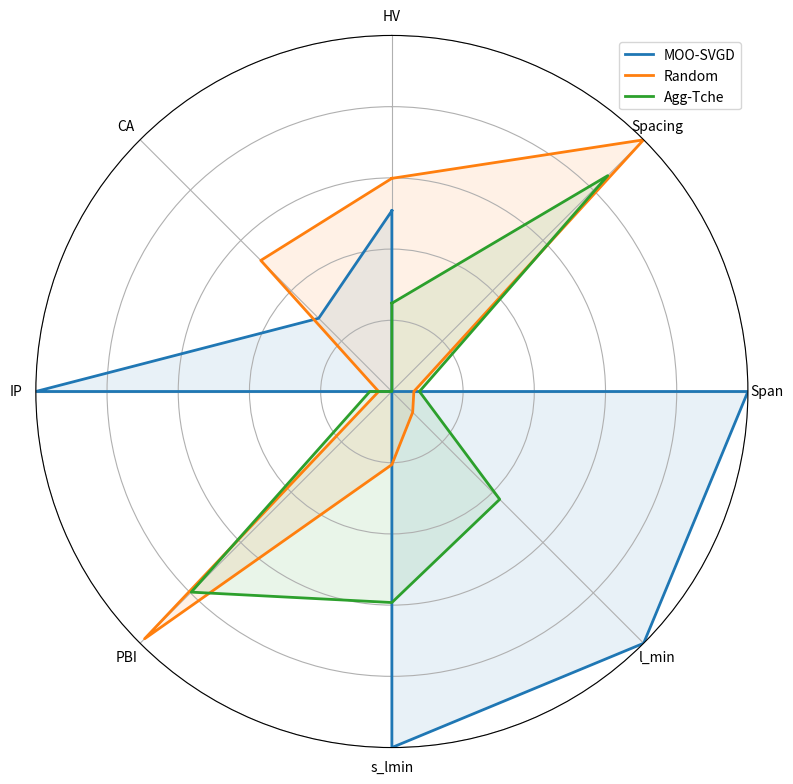

Write Python code to recreate this figure. (Note: this script raises an exception after producing the figure.)
import pandas as pd
import numpy as np
import matplotlib.pyplot as plt

data_VLMOP2 = {
    'Metric': ['HV', 'Spacing', 'Span', 'l_min', 's_lmin', 'FD', 'PBI', 'IP', 'CA'],
    'EPO':             [0.2951, 2.3402, 0.9633, 0.1227,  0.0059, 0.0019, 0.9436, 0.7686,  0.2384],
    'PMGDA':           [0.2947, 2.2732, 0.9675, 0.1236,  0.0074, 0.0019, 0.9525, 0.7689,  0.3403],
    'MOO-SVGD':        [0.2621, 3.0193, 0.4595, 0.0633, -0.0861, 0.0027, 2.8963, 0.5968, 30.5540],
    'HVGrad':          [0.2950, 0.5260, 0.9815, 0.1495,  0.0146, 0.0016, 3.1097, 0.5503, 35.7341],
    'Agg-COSMOS':      [0.2967, 2.9841, 0.9087, 0.1055, -0.0063, 0.0017, 1.0053, 0.7643,  1.0374],
    'Agg-PBI':         [0.2907, 3.9954, 0.9234, 0.0793, -0.0224, 0.0019, 1.6520, 0.6108, 15.8069],
    'Agg-SmoothTche':  [0.2620,13.1226, 0.9817, 0.0013, -0.1109, 0.0013, 4.2249, 0.2830, 62.2321],
    'Agg-LS':          [0.0415, 0.0416, 0.9817, 0.0003, -0.1835, 0.0001, 4.8143, 0.2256, 71.6514],
    'Agg-Tche':        [0.2950, 2.7531, 0.9635, 0.1139,  0.0049, 0.0020, 3.8500, 0.3594, 53.9640],
    'Random':          [0.0465, 0.0721, 0.9789, 0.0002, -0.1862, 0.0004, 4.0417, 0.3904, 54.8465],
    'MGDA-UB':         [0.2061, 2.7735, 0.2188, 0.0042, -0.1521, 0.0028, 2.7394, 0.6257, 27.1783],
    'PMTL':            [0.2834, 5.1081, 0.8391, 0.0134, -0.0670, 0.0024, 1.3013, 0.7555,  4.9155],
    'Agg-AASF':        [0.2916, 4.5903, 0.9712, 0.0926, -0.0077, 0.0031, 1.0684, 0.7715,  1.7419],
    'Agg-PNorm':       [0.1818, 5.8732, 0.9803, 0.0117, -0.1181, 0.0005, 4.5440, 0.2561, 67.3808],
    'Agg-mTche':       [0.2950, 2.5986, 0.9637, 0.1196,  0.0054, 0.0018, 0.9421, 0.7688,  0.2126],
    'Agg-invagg':      [0.0592, 0.4763, 0.9816, 0.0011, -0.1755, 0.0001, 4.8030, 0.2247, 71.6562],
    'Agg-SmoothmTche': [0.2915, 4.6045, 0.9717, 0.0923, -0.0078, 0.0024, 1.0700, 0.7716,  1.7598]
}


data_ZDT4 = {
    'Metric': ['HV', 'Spacing', 'Span', 'l_min', 's_lmin', 'FD', 'PBI', 'IP', 'CA'],
    'EPO':             [31.9603, 27.0771, 0.7419, 0.0000, -0.0518, 17.6574,  7.1502, 1.8080, 24.9273],
    'PMGDA':           [32.8006, 37.1947, 0.9723, 0.0000, -0.0409, 17.2006,  6.9219, 1.7825, 24.6532],
    'MOO-SVGD':        [28.6322,1965.4416, 0.1415, 0.1006,  0.0545,139.0802, 63.7470, 5.1526, 44.8619],
    'HVGrad':          [33.6927, 25.3434, 0.9999, 0.2148,  0.1678, 25.8333, 12.3743, 1.8711, 39.3433],
    'Agg-COSMOS':      [29.8290, 18.0950, 0.3074, 0.0000, -0.0528, 15.7953,  6.7922, 1.6913, 25.4408],
    'Agg-PBI':         [30.3313, 23.5036, 0.4435, 0.0689,  0.0160, 15.5136,  6.7189, 1.6058, 26.2714],
    'Agg-SmoothTche':  [32.9267, 51.1461, 0.9985, 0.0713,  0.0029, 19.5964, 10.0409, 1.4573, 37.5099],
    'Agg-LS':          [32.7762, 48.7151, 0.9992, 0.0726,  0.0149, 22.2318, 11.9446, 1.4177, 41.9498],
    'Agg-Tche':        [32.9798, 24.9375, 0.9578, 0.0368, -0.0211, 18.0519,  9.1780, 1.4559, 36.6383],
    'Random':          [29.0877, 19.7181, 0.3676, 0.0321, -0.0357, 18.0941,  8.3543, 1.7606, 30.5340],
    'MGDA-UB':         [30.4292, 20.5052, 0.0264, 0.0112, -0.0563, 32.8804, 15.4448, 2.2183, 44.9650],
    'PMTL':            [28.0954,1960.4295, 0.4629, 0.0766,  0.0145, 92.9575, 15.6066, 9.1085, 26.3291],
    'Agg-AASF':        [32.7310, 23.8096, 0.9675, 0.0769,  0.0173, 18.9025,  7.5476, 1.8892, 25.5581],
    'Agg-PNorm':       [33.5316, 35.1659, 0.9946, 0.0740, -0.0092, 19.8562, 10.4118, 1.4352, 38.9851],
    'Agg-mTche':       [32.3460, 42.6510, 0.9506, 0.0380, -0.0340, 20.2261,  7.4304, 2.0205, 24.5944],
    'Agg-invagg':      [34.6063, 26.2340, 0.9996, 0.1545,  0.0969, 20.8514, 11.3416, 1.3518, 42.4459],
    'Agg-SmoothmTche': [32.9368, 29.4873, 0.9662, 0.0000, -0.0451, 20.1516,  7.7092, 1.9428, 24.8094]
}


data_ZDT3 = {
    'Metric': ['HV', 'Spacing', 'Span', 'l_min', 's_lmin', 'FD', 'PBI', 'IP', 'CA'],
    'EPO':               [0.7601, 12.4476, 0.6915, 0.0472, -0.0356, 0.7797, 0.9245, 0.5185,  6.6988],
    'PMGDA':             [0.6917, 10.0115, 0.7529, 0.0447, -0.0200, 1.2880, 1.0027, 0.5464,  8.6722],
    'MOO-SVGD':          [0.5281, 60.6257, 0.3600, 0.0385, -0.0593, 5.7116, 5.0512, 0.7008, 40.0663],
    'HVGrad':            [0.9983, 10.4236, 0.8908, 0.0745,  0.0020, 0.1622, 2.8438, 0.2175, 56.4732],
    'Agg-COSMOS':        [0.7265,  8.7171, 0.5680, 0.0384, -0.0672, 0.6786, 0.8516, 0.4488,  7.8744],
    'Agg-PBI':           [0.9064, 17.9570, 0.7584, 0.0025, -0.0952, 0.7795, 2.0954, 0.2069, 48.3178],
    'Agg-SmoothTche':    [0.8726, 13.5458, 0.8875, 0.0137, -0.0638, 0.5973, 2.6951, 0.1641, 57.5921],
    'Agg-LS':            [0.9125, 17.9316, 0.8807, 0.0008, -0.1149, 0.0841, 3.3685, 0.1021, 70.4180],
    'Agg-Tche':          [0.7611,  9.0308, 0.6676, 0.0288, -0.0487, 0.7943, 2.5796, 0.2619, 50.3906],
    'Random':            [0.9471, 19.1003, 0.8030, 0.0008, -0.1378, 0.2429, 2.9791, 0.1235, 67.0749],
    'MGDA-UB':           [0.0105,  0.2221, 0.0002, 0.0000, -0.2237, 0.0301, 3.6640, 0.4977, 44.9984],
    'PMTL':              [0.6870, 78.7861, 0.6753, 0.0613,  0.0028, 9.9689, 2.1676, 1.4190,  7.7517],
    'Agg-AASF':          [0.7218,  9.8266, 0.7559, 0.0147, -0.0662, 0.8376, 1.1229, 0.4964, 12.4267],
    'Agg-PNorm':         [0.7472,  9.2808, 0.9025, 0.0197, -0.0616, 0.9976, 2.8404, 0.2208, 57.4637],
    'Agg-mTche':         [0.7880, 11.8253, 0.7611, 0.0231, -0.0480, 0.6321, 0.9996, 0.5045,  7.7418],
    'Agg-invagg':        [0.9543, 20.8948, 0.9401, 0.0008, -0.0981, 0.2430, 3.3249, 0.1331, 69.2008],
    'Agg-SmoothmTche':   [0.7486,  7.9703, 0.8079, 0.0592, -0.0051, 1.0610, 0.9799, 0.5311,  7.0028]
}

data_regression = {
    'Metric': ['HV', 'Spacing', 'Span', 'l_min', 's_lmin', 'PBI', 'IP', 'CA'],
    'EPO':               [15.9602, 1.8992, 0.6359, 0.0000, -0.1775, 16.9376, 4.3881, 23.5049],
    'PMGDA':             [15.9146, 7.0315, 0.8770, 0.0035, -0.1028, 16.8530, 4.5524, 22.3514],
    'MOO-SVGD':          [16.1384, 3.4994, 0.4614, 0.0631, -0.0832, 18.1266, 4.0941, 27.6251],
    'HVGrad':            [16.2719, 2.9278, 0.6331, 0.0932, -0.0375, 17.9022, 4.1820, 26.6341],
    'Agg-COSMOS':        [15.6910, 0.9119, 0.1716, 0.0269, -0.1308, 17.7572, 4.1268, 26.6961],
    'Agg-PBI':           [16.1459, 3.5848, 0.4143, 0.0107, -0.0872, 17.3505, 4.1284, 26.0555],
    'Agg-SmoothTche':    [16.0758, 6.0440, 0.6359, 0.0000, -0.1671, 19.7688, 4.0225, 30.6451],
    'Agg-LS':            [16.2704, 2.3276, 0.6297, 0.0724, -0.0338, 19.3758, 3.9852, 30.3508],
    'Agg-Tche':          [15.9143, 0.0004, 0.6359, 0.0000, -0.1869, 19.7344, 4.0338, 30.5004],
    'Random':            [15.1926, 0.4520, 0.0714, 0.0015, -0.1912, 18.0714, 4.0594, 27.8104],
    'MGDA-UB':           [16.0192, 2.9925, 0.4014, 0.0075, -0.1145, 18.4038, 4.0727, 28.2789],
    'PMTL':              [16.0021, 13.0439, 0.8723, 0.0072, -0.0783, 17.2202, 4.6002, 22.6421],
    'Agg-AASF':          [15.9781, 1.5479, 0.6353, 0.0012, -0.1699, 16.9495, 4.3808, 23.5693],
    'Agg-PNorm':         [16.2564, 7.4667, 0.6359, 0.0087, -0.0871, 19.6606, 3.9917, 30.7440],
    'Agg-mTche':         [15.9143, 0.0002, 0.6359, 0.0000, -0.1869, 16.9155, 4.3907, 23.4550],
    'Agg-invagg':        [16.2698, 4.0405, 0.6306, 0.0557, -0.0434, 19.2597, 3.9868, 30.1634],
    'Agg-SmoothmTche':   [15.9608, 1.9236, 0.6359, 0.0000, -0.1774, 16.9379, 4.3880, 23.5056]
}

data_adult = {
    'Metric': ['HV', 'Spacing', 'Span', 'l_min', 's_lmin', 'PBI', 'IP', 'CA'],
    'EPO':                 [0.6960, 2.4489, 0.0769, 0.0013, -0.1686, 0.3847, 0.3112, 1.0265],
    'PMGDA':               [0.6799, 2.6846, 0.0963, 0.0039, -0.1670, 0.3892, 0.3229, 0.6273],
    'MOO-SVGD':            [0.6521, 0.2840, 0.0661, 0.0579, -0.0987, 1.1216, 0.5084, 9.8876],
    'HVGrad':              [0.6989, 0.7980, 0.0842, 0.0223, -0.1418, 0.7289, 0.3502, 8.5586],
    'Agg-COSMOS':          [0.6781, 0.4902, 0.0536, 0.0041, -0.1916, 0.4033, 0.2800, 2.7163],
    'Agg-PBI':             [0.6589, 0.1242, 0.0141, 0.0011, -0.2144, 0.4397, 0.2625, 5.0396],
    'Agg-SmoothTche':      [0.6485, 0.0127, 0.0006, 0.0001, -0.2243, 0.4858, 0.2573, 7.1006],
    'Agg-LS':              [0.6514, 0.0209, 0.0018, 0.0003, -0.2232, 0.4850, 0.2568, 7.1056],
    'Agg-Tche':            [0.6487, 0.0155, 0.0003, 0.0001, -0.2242, 0.4854, 0.2573, 7.0838],
    'Random':              [0.6488, 0.0365, 0.0032, 0.0001, -0.2230, 0.4719, 0.2646, 6.0891],
    'MGDA-UB':             [0.4985, 0.0953, 0.0020, 0.0003, -0.2199, 0.9453, 0.4250, 10.3860],
    'PMTL':                [0.6508, 1.0199, 0.0462, 0.0031, -0.1731, 0.5688, 0.3492, 5.2239],
    'Agg-AASF':            [0.6949, 2.9159, 0.0757, 0.0046, -0.1645, 0.4445, 0.3237, 2.5666],
    'Agg-PNorm':           [0.6486, 0.0125, 0.0006, 0.0001, -0.2242, 0.4858, 0.2573, 7.1009],
    'Agg-mTche':           [0.6947, 2.2483, 0.0753, 0.0013, -0.1697, 0.3867, 0.3103, 1.1014],
    'Agg-invagg':          [0.6516, 0.0277, 0.0027, 0.0004, -0.2231, 0.4852, 0.2569, 7.1049],
    'Agg-SmoothmTche':     [0.6950, 2.9355, 0.0757, 0.0055, -0.1635, 0.4521, 0.3256, 2.7372]
}

data_compass = {
    'Metric': ['HV', 'Spacing', 'Span', 'l_min', 's_lmin', 'PBI', 'IP', 'CA'],
    'EPO':                 [0.7646,  9.2475, 0.1717, 0.0016, -0.1355, 0.4555, 0.2963,  3.8649],
    'PMGDA':               [0.7619,  9.1666, 0.1729, 0.0016, -0.1308, 0.4555, 0.3058,  3.2667],
    'MOO-SVGD':            [0.4452,  0.7775, 0.1027, 0.0600, -0.1055, 2.4881, 0.4252, 34.8538],
    'HVGrad':              [0.7686,  4.0489, 0.2212, 0.1308,  0.0120, 2.8586, 0.4642, 35.4677],
    'Agg-COSMOS':          [0.7569,  2.9760, 0.1281, 0.0024, -0.1394, 0.4874, 0.2616,  5.6722],
    'Agg-PBI':             [0.7143,  1.3890, 0.0530, 0.0013, -0.1791, 0.6048, 0.1993, 16.0884],
    'Agg-SmoothTche':      [0.7661, 10.4800, 0.1662, 0.0023, -0.1645, 1.3095, 0.1676, 38.3190],
    'Agg-LS':              [0.7507, 15.2148, 0.1842, 0.0008, -0.1875, 1.3114, 0.1660, 36.8966],
    'Agg-Tche':            [0.7574,  6.9999, 0.1459, 0.0007, -0.1447, 1.3473, 0.1774, 38.8634],
    'Random':              [0.6744,  0.0713, 0.0049, 0.0006, -0.2203, 0.7438, 0.1807, 23.9173],
    'MGDA-UB':             [0.6216,  0.5884, 0.0225, 0.0010, -0.1994, 0.9704, 0.2332, 24.4223],
    'PMTL':                [0.7243,  5.4162, 0.1363, 0.0007, -0.1281, 0.5269, 0.3327,  4.2498],
    'Agg-AASF':            [0.7630, 10.3276, 0.1732, 0.0004, -0.1452, 0.4904, 0.2924,  5.4446],
    'Agg-PNorm':           [0.7657, 10.0586, 0.1641, 0.0012, -0.1650, 1.3105, 0.1674, 38.5660],
    'Agg-mTche':           [0.7599,  8.9582, 0.1665, 0.0008, -0.1380, 0.4642, 0.2961,  4.1337],
    'Agg-invagg':          [0.7526, 14.4005, 0.1791, 0.0010, -0.1875, 1.2807, 0.1660, 36.6185],
    'Agg-SmoothmTche':     [0.7606, 10.4251, 0.1744, 0.0016, -0.1452, 0.4959, 0.2945,  5.5167]
}

data_mnist = {
    'Metric': ['HV', 'Spacing', 'Span', 'l_min', 's_lmin', 'PBI', 'IP', 'CA'],
    'EPO':                 [0.6458,  0.8357, 0.1337, 0.0209, -0.1581, 0.4041, 0.2649,  1.0888],
    'PMGDA':               [0.6010,  1.3533, 0.1314, 0.0209, -0.1435, 0.4555, 0.2994,  1.0378],
    'MOO-SVGD':            [0.6172, 451.4538, 4.6416, 0.0608, -0.0285, 13.6436, 1.6975, 25.1853],
    'HVGrad':              [0.7022,  5.1663, 0.4285, 0.0425, -0.0862, 1.1883, 0.2950, 19.4514],
    'Agg-COSMOS':          [0.6385,  1.0989, 0.1167, 0.0191, -0.1590, 0.4138, 0.2706,  1.1075],
    'Agg-PBI':             [0.6599,  0.9151, 0.1170, 0.0173, -0.1619, 0.4162, 0.2580,  1.8488],
    'Agg-SmoothTche':      [0.6733,  0.8913, 0.0991, 0.0171, -0.1645, 0.7588, 0.2268, 15.5965],
    'Agg-LS':              [0.6659,  0.8267, 0.0770, 0.0148, -0.1775, 0.6865, 0.2196, 13.9314],
    'Agg-Tche':            [0.6333,  1.1356, 0.1263, 0.0185, -0.1565, 0.8987, 0.2547, 16.8602],
    'Random':              [0.6151,  0.5407, 0.0404, 0.0026, -0.2022, 0.6109, 0.2345,  9.8688],
    'MGDA-UB':             [0.6519,  0.4941, 0.0425, 0.0042, -0.1967, 0.6047, 0.2193, 11.0252],
    'PMTL':                [0.5699,  3.0391, 0.1215, 0.0144, -0.1450, 0.5760, 0.3158,  3.2387],
    'Agg-AASF':            [0.6742,  1.0494, 0.1243, 0.0199, -0.1569, 0.3755, 0.2410,  1.3508],
    'Agg-PNorm':           [0.6766,  1.1436, 0.0874, 0.0125, -0.1709, 0.7236, 0.2179, 15.2637],
    'Agg-mTche':           [0.6510,  1.2874, 0.1228, 0.0212, -0.1546, 0.3967, 0.2634,  0.9228],
    'Agg-invagg':          [0.6566,  1.4848, 0.0752, 0.0072, -0.1753, 0.7172, 0.2291, 13.6522],
    'Agg-SmoothmTche':     [0.6710,  0.8360, 0.1217, 0.0188, -0.1565, 0.3780, 0.2435,  1.2998],
}

data_fashion = {
    'Metric': ['HV', 'Spacing', 'Span', 'l_min', 's_lmin', 'PBI', 'IP', 'CA'],
    'EPO':                 [0.3662,  1.4523, 0.1655, 0.0268, -0.1429, 0.7154, 0.4724, 0.8954],
    'PMGDA':               [0.3249,  1.3046, 0.1894, 0.0270, -0.1378, 0.7548, 0.5112, 0.5965],
    'MOO-SVGD':            [0.3068, 225.6705, 2.1240, 0.0510, -0.0315, 10.7687, 1.7233, 20.2061],
    'HVGrad':              [0.4211,  4.8077, 0.4543, 0.0474, -0.0776, 1.6534, 0.4793, 15.2113],
    'Agg-COSMOS':          [0.3809,  1.1971, 0.1321, 0.0195, -0.1545, 0.7228, 0.4497, 1.6457],
    'Agg-PBI':             [0.3713,  0.7135, 0.1324, 0.0224, -0.1529, 0.7229, 0.4663, 1.2031],
    'Agg-SmoothTche':      [0.3913,  1.2139, 0.1059, 0.0146, -0.1622, 1.1452, 0.4285, 10.2273],
    'Agg-LS':              [0.3758,  0.8730, 0.0614, 0.0091, -0.1842, 1.0183, 0.4179, 8.3760],
    'Agg-Tche':            [0.3651,  0.7518, 0.1367, 0.0228, -0.1459, 1.3231, 0.4599, 11.8038],
    'Random':              [0.3459,  0.5399, 0.0482, 0.0019, -0.2000, 0.9568, 0.4376, 6.3544],
    'MGDA-UB':             [0.3582,  0.7514, 0.0487, 0.0031, -0.1948, 0.9383, 0.4272, 6.4555],
    'PMTL':                [0.3021,  3.0981, 0.1879, 0.0192, -0.1302, 0.9186, 0.5332, 2.4965],
    'Agg-AASF':            [0.3849,  0.6962, 0.1349, 0.0212, -0.1541, 0.6905, 0.4440, 1.2208],
    'Agg-PNorm':           [0.3847,  1.1689, 0.0870, 0.0126, -0.1715, 1.0847, 0.4216, 9.3877],
    'Agg-mTche':           [0.3584,  1.4573, 0.1643, 0.0257, -0.1416, 0.7186, 0.4770, 0.8334],
    'Agg-invagg':          [0.3735,  0.8790, 0.0675, 0.0073, -0.1837, 1.0307, 0.4238, 8.3168],
    'Agg-SmoothmTche':     [0.3926,  1.1694, 0.1459, 0.0208, -0.1488, 0.6818, 0.4435, 1.0888],
}

data_fmnist = {
    'Metric': ['HV', 'Spacing', 'Span', 'l_min', 's_lmin', 'PBI', 'IP', 'CA'],
    'EPO':                 [0.5708,  1.5426, 0.1580, 0.0256, -0.1326, 0.5310, 0.3478,  1.2775],
    'PMGDA':               [0.5253,  1.8931, 0.1849, 0.0302, -0.1224, 0.5608, 0.3881,  0.6211],
    'MOO-SVGD':            [0.5110, 452.6877, 2.2447, 0.0855,  0.0113, 19.7069, 2.2320, 29.0674],
    'HVGrad':              [0.6259,  7.6618, 0.5069, 0.0490, -0.0634, 1.6411, 0.3604, 22.7955],
    'Agg-COSMOS':          [0.5735,  0.8594, 0.1430, 0.0283, -0.1397, 0.5172, 0.3366,  1.3540],
    'Agg-PBI':             [0.5650,  0.6749, 0.1298, 0.0257, -0.1435, 0.5479, 0.3403,  1.9711],
    'Agg-SmoothTche':      [0.5929,  1.3651, 0.1076, 0.0220, -0.1373, 1.1901, 0.2961, 20.2666],
    'Agg-LS':              [0.5867,  1.0987, 0.1025, 0.0133, -0.1619, 0.9928, 0.2859, 16.9126],
    'Agg-Tche':            [0.5372,  1.7226, 0.1307, 0.0291, -0.1170, 1.5774, 0.3477, 22.4980],
    'Random':              [0.5234,  0.9138, 0.0584, 0.0033, -0.1943, 0.8711, 0.3113, 11.8738],
    'MGDA-UB':             [0.5567,  0.7942, 0.0460, 0.0060, -0.1915, 0.7823, 0.2898, 11.0357],
    'PMTL':                [0.5159,  2.0603, 0.1722, 0.0243, -0.1232, 0.6642, 0.3812,  2.9742],
    'Agg-AASF':            [0.6076,  1.1600, 0.1895, 0.0295, -0.1340, 0.5851, 0.3199,  3.9059],
    'Agg-PNorm':           [0.5899,  0.9089, 0.1148, 0.0235, -0.1434, 1.1180, 0.2932, 19.0815],
    'Agg-mTche':           [0.5625,  0.8833, 0.1667, 0.0297, -0.1324, 0.5359, 0.3513,  1.2871],
    'Agg-invagg':          [0.5804,  1.8570, 0.1168, 0.0091, -0.1578, 1.0251, 0.2968, 16.8035],
    'Agg-SmoothmTche':     [0.5956,  1.1483, 0.1793, 0.0275, -0.1360, 0.5867, 0.3248,  3.7009],
}

data_electricity_demand = {
    'Metric': ['HV', 'Spacing', 'Span', 'l_min', 's_lmin', 'PBI', 'IP', 'CA'],
    'EPO':                 [0.9440,  3.4553, 0.0054, 0.0004, -0.2095, 0.1457, 0.0468, 18.5315],
    'MOO-SVGD':            [0.9402,  0.6607, 0.2108, 0.0520, -0.1043, 0.7166, 0.0984, 37.8408],
    'HVGrad':              [0.9458,  0.0855, 0.0073, 0.0010, -0.2196, 0.1390, 0.0306, 27.5166],
    'Agg-COSMOS':          [0.9353,  1.7980, 0.0744, 0.0134, -0.1648, 0.1521, 0.0987,  2.2194],
    'Agg-PBI':             [0.9457,  0.1161, 0.0055, 0.0004, -0.2200, 0.1301, 0.0306, 25.4735],
    'Agg-SmoothTche':      [0.9470,  0.1337, 0.0068, 0.0003, -0.2207, 0.1421, 0.0290, 30.1611],
    'Agg-LS':              [0.9457,  0.1331, 0.0059, 0.0003, -0.2204, 0.1438, 0.0294, 30.2202],
    'Agg-Tche':            [0.9449,  2.2535, 0.0089, 0.0006, -0.2071, 0.2000, 0.0328, 33.7109],
    'Random':              [0.9442,  0.0885, 0.0029, 0.0002, -0.2229, 0.1353, 0.0295, 27.8089],
    'MGDA-UB':             [0.9431,  0.0592, 0.0046, 0.0002, -0.2207, 0.1396, 0.0313, 26.9737],
    'PMTL':                [0.9430,  1.1541, 0.0047, 0.0001, -0.2128, 0.1440, 0.0391, 20.4625],
    'Agg-AASF':            [0.9456,  0.0946, 0.0061, 0.0000, -0.2190, 0.1382, 0.0317, 24.9968],
    'Agg-PNorm':           [0.9458,  0.1054, 0.0063, 0.0000, -0.2187, 0.1455, 0.0303, 30.1850],
    'Agg-mTche':           [0.9443,  3.2844, 0.0064, 0.0004, -0.2055, 0.1453, 0.0475, 16.9820],
    'Agg-invagg':          [0.9447,  0.1085, 0.0060, 0.0001, -0.2194, 0.1484, 0.0307, 29.9879],
    'Agg-SmoothmTche':     [0.9464,  0.1289, 0.0067, 0.0005, -0.2198, 0.1347, 0.0308, 25.4470],
}


data_dsprites = {
    'Metric': ['HV', 'Spacing', 'Span', 'l_min', 's_lmin', 'PBI', 'IP', 'CA'],
    'EPO':                 [0.9828,  2.1732, 0.1621, 0.0069, -0.1644, 0.1114, 0.0750,  1.8323],
    'MOO-SVGD':            [0.9655, 392.7558, 1.6981, 0.0624, -0.0343, 11.8852, 1.2440, 28.3955],
    'Agg-COSMOS':          [0.9354,  2.3168, 0.1662, 0.0151, -0.1471, 0.1743, 0.1226,  1.0388],
    'Agg-PBI':             [0.9753,  4.2894, 0.1775, 0.0058, -0.1575, 0.1591, 0.0852,  7.0436],
    'Agg-SmoothTche':      [0.9818,  7.5843, 0.1792, 0.0078, -0.1536, 0.5002, 0.0617, 33.9669],
    'Agg-LS':              [0.9880,  6.5463, 0.1082, 0.0068, -0.1668, 0.3613, 0.0452, 30.0793],
    'Agg-Tche':            [0.9501, 57.9103, 0.1825, 0.0285, -0.0936, 2.5012, 0.1194, 39.6102],
    'Random':              [0.9709,  2.3084, 0.1566, 0.0080, -0.1500, 0.3209, 0.0898, 19.5297],
    'MGDA-UB':             [0.9853,  2.6691, 0.0552, 0.0060, -0.1778, 0.2047, 0.0494, 22.4438],
    'PMTL':                [0.9427,  6.3306, 0.2857, 0.0240, -0.1185, 0.3262, 0.1786,  3.6285],
    'Agg-AASF':            [0.9928,  6.4936, 0.0567, 0.0057, -0.1722, 0.1322, 0.0720, 10.3291],
    'Agg-PNorm':           [0.9821, 12.2562, 0.1629, 0.0031, -0.1598, 0.5434, 0.0535, 33.9164],
    'Agg-mTche':           [0.9848,  6.7707, 0.1594, 0.0065, -0.1613, 0.1213, 0.0879,  1.5351],
    'Agg-SmoothmTche':     [0.9947,  3.8382, 0.0566, 0.0036, -0.1799, 0.1099, 0.0506, 11.9242],
}


data = data_dsprites

df = pd.DataFrame(data)
df.set_index('Metric', inplace=True)


# Inverting metrics where "smaller is better
#inverse_metrics = ['Spacing', 'FD', 'CA', 'PBI']
inverse_metrics = ['Spacing', 'CA', 'PBI']
for metric in inverse_metrics:
    max_val = df.loc[metric].max()
    df.loc[metric] = max_val - df.loc[metric]


# Min-max normalization on each line (each metric)
df_norm = (df - df.min(axis=1).values.reshape(-1,1)) / \
          (df.max(axis=1) - df.min(axis=1)).values.reshape(-1,1)


#filter VLMOP2
#df_filter = df_norm.filter(items=['EPO', 'PMGDA', 'Agg-COSMOS', 'Agg-AASF', 'Agg-mTche', 'Agg-SmoothmTche' ])
#df_filter = df_norm.filter(items=['Agg-PBI', 'MOO-SVGD', 'MGDA-UB', 'PMTL' ])
#df_filter = df_norm.filter(items=['Agg-Tche', 'HVGrad' ])
#df_filter = df_norm.filter(items=[ 'Agg-SmoothTche', 'Agg-LS', 'Random', 'Agg-PNorm', 'Agg-invagg' ])

#filter ZDT3
#df_filter = df_norm.filter(items=['EPO', 'PMGDA', 'Agg-COSMOS', 'Agg-AASF', 'Agg-mTche', 'Agg-SmoothmTche' ])
#df_filter = df_norm.filter(items=['Agg-PBI', 'Agg-LS', 'Agg-Tche', 'Random', 'Agg-PNorm', 'Agg-invagg' ])
#df_filter = df_norm.filter(items=['MOO-SVGD', 'HVGrad',  'Agg-SmoothTche' ])
#df_filter = df_norm.filter(items=['MGDA-UB', 'PMTL'])

#filter ZDT4
#df_filter = df_norm.filter(items=['EPO', 'PMGDA', 'Agg-AASF', 'Agg-mTche', 'Agg-SmoothmTche' ])
#df_filter = df_norm.filter(items=[ 'Agg-SmoothTche', 'Agg-LS', 'Agg-PNorm','Agg-Tche','HVGrad', 'Agg-invagg'  ])
#df_filter = df_norm.filter(items=[  'Random', 'Agg-COSMOS','Agg-PBI' ])
#df_filter = df_norm.filter(items=['MOO-SVGD', 'MGDA-UB', 'PMTL' ])

#filter regression
#df_filter = df_norm.filter(items=['EPO', 'Agg-AASF', 'Agg-mTche', 'Agg-SmoothmTche' ])
#df_filter = df_norm.filter(items=[ 'Agg-SmoothTche', 'Agg-LS', 'Agg-PNorm', 'Agg-invagg'  ])
#df_filter = df_norm.filter(items=[  'Random', 'Agg-COSMOS','Agg-PBI','HVGrad','MOO-SVGD','MGDA-UB' ])
#df_filter = df_norm.filter(items=['PMGDA', 'PMTL', 'Agg-Tche' ])

#filter adult
#df_filter = df_norm.filter(items=['EPO', 'PMGDA', 'Agg-AASF', 'Agg-mTche', 'Agg-SmoothmTche' ])
#df_filter = df_norm.filter(items=[ 'Agg-SmoothTche', 'Agg-LS', 'Agg-PNorm','Agg-Tche' ])
#df_filter = df_norm.filter(items=[  'Random', 'Agg-COSMOS','Agg-PBI' ])
#df_filter = df_norm.filter(items=['MOO-SVGD', 'MGDA-UB', 'PMTL','HVGrad' ])

#filter compass
#df_filter = df_norm.filter(items=['EPO', 'PMGDA', 'Agg-AASF', 'Agg-mTche', 'Agg-SmoothmTche', 'PMTL' ])
#df_filter = df_norm.filter(items=[ 'Agg-SmoothTche', 'Agg-LS', 'Agg-PNorm','Agg-Tche' ])
#df_filter = df_norm.filter(items=[  'Random', 'Agg-COSMOS','Agg-PBI' , 'MGDA-UB'])
#df_filter = df_norm.filter(items=['MOO-SVGD','HVGrad' ])

#filter mnist
#df_filter = df_norm.filter(items=['EPO', 'PMGDA', 'Agg-AASF', 'Agg-mTche', 'Agg-SmoothmTche' ])
#df_filter = df_norm.filter(items=[ 'Agg-SmoothTche', 'Agg-LS', 'Agg-PNorm','Agg-Tche','HVGrad', 'Agg-invagg'  ])
#df_filter = df_norm.filter(items=[  'Random', 'Agg-COSMOS','Agg-PBI' ])
#df_filter = df_norm.filter(items=['MOO-SVGD', 'MGDA-UB', 'PMTL' ])

#filter fmnist
#df_filter = df_norm.filter(items=['EPO', 'PMGDA', 'Agg-AASF', 'Agg-mTche', 'Agg-SmoothmTche' ])
#df_filter = df_norm.filter(items=[ 'Agg-SmoothTche', 'Agg-LS', 'Agg-PNorm','Agg-Tche','HVGrad', 'Agg-invagg'  ])
#df_filter = df_norm.filter(items=[  'Random', 'Agg-COSMOS','Agg-PBI' ])
#df_filter = df_norm.filter(items=['MOO-SVGD', 'MGDA-UB', 'PMTL' ])

#filter fashion
#df_filter = df_norm.filter(items=['EPO', 'PMGDA', 'Agg-AASF', 'Agg-mTche', 'Agg-SmoothmTche' ])
#df_filter = df_norm.filter(items=[ 'Agg-SmoothTche', 'Agg-LS', 'Agg-PNorm','Agg-Tche','HVGrad', 'Agg-invagg'  ])
#df_filter = df_norm.filter(items=[  'Random', 'Agg-COSMOS','Agg-PBI' ])
#df_filter = df_norm.filter(items=['MOO-SVGD', 'MGDA-UB', 'PMTL' ])

#filter electricity_demand
#df_filter = df_norm.filter(items=['EPO', 'Agg-mTche' ])
#df_filter = df_norm.filter(items=[ 'Agg-SmoothTche', 'Agg-LS', 'Agg-PNorm','Agg-Tche','HVGrad', 'Agg-invagg' , 'Agg-SmoothmTche',  'Agg-AASF' ])
#df_filter = df_norm.filter(items=[  'Random','Agg-PBI', 'PMTL', 'MGDA-UB' ])
#df_filter = df_norm.filter(items=['MOO-SVGD', 'Agg-COSMOS' ])

#filter dsprites
df_filter = df_norm.filter(items=['EPO', 'PMGDA', 'Agg-AASF', 'Agg-mTche', 'Agg-SmoothmTche', 'Agg-PBI'])
df_filter = df_norm.filter(items=[ 'Agg-SmoothTche', 'Agg-LS', 'Agg-PNorm', 'MGDA-UB'  ])
df_filter = df_norm.filter(items=[ 'Agg-COSMOS', 'PMTL'])
df_filter = df_norm.filter(items=['MOO-SVGD', 'Random', 'Agg-Tche' ])



# Radar Chart
labels = df_filter.index.tolist()
num_vars = len(labels)

angles = np.linspace(0, 2 * np.pi, num_vars, endpoint=False).tolist()
angles += angles[:1]

fig, ax = plt.subplots(figsize=(8, 8), subplot_kw=dict(polar=True))
methods = df_filter.columns.tolist()

for idx, method in enumerate(methods):
    values = df_filter[method].tolist()
    values += values[:1]
    ax.plot(angles, values, label=method, linewidth=2)
    ax.fill(angles, values, alpha=0.1) 

ax.set_theta_offset(np.pi / 2)
ax.set_theta_direction(-1)
ax.set_thetagrids(np.degrees(angles[:-1]), labels)
ax.set_ylim(0, 1)
ax.set_yticklabels([])   # supprime les labels
ax.grid(True)  
plt.legend()
plt.tight_layout()
#plt.show()
plt.savefig('radar_charts/Radar_Charts_dsprites_4')

